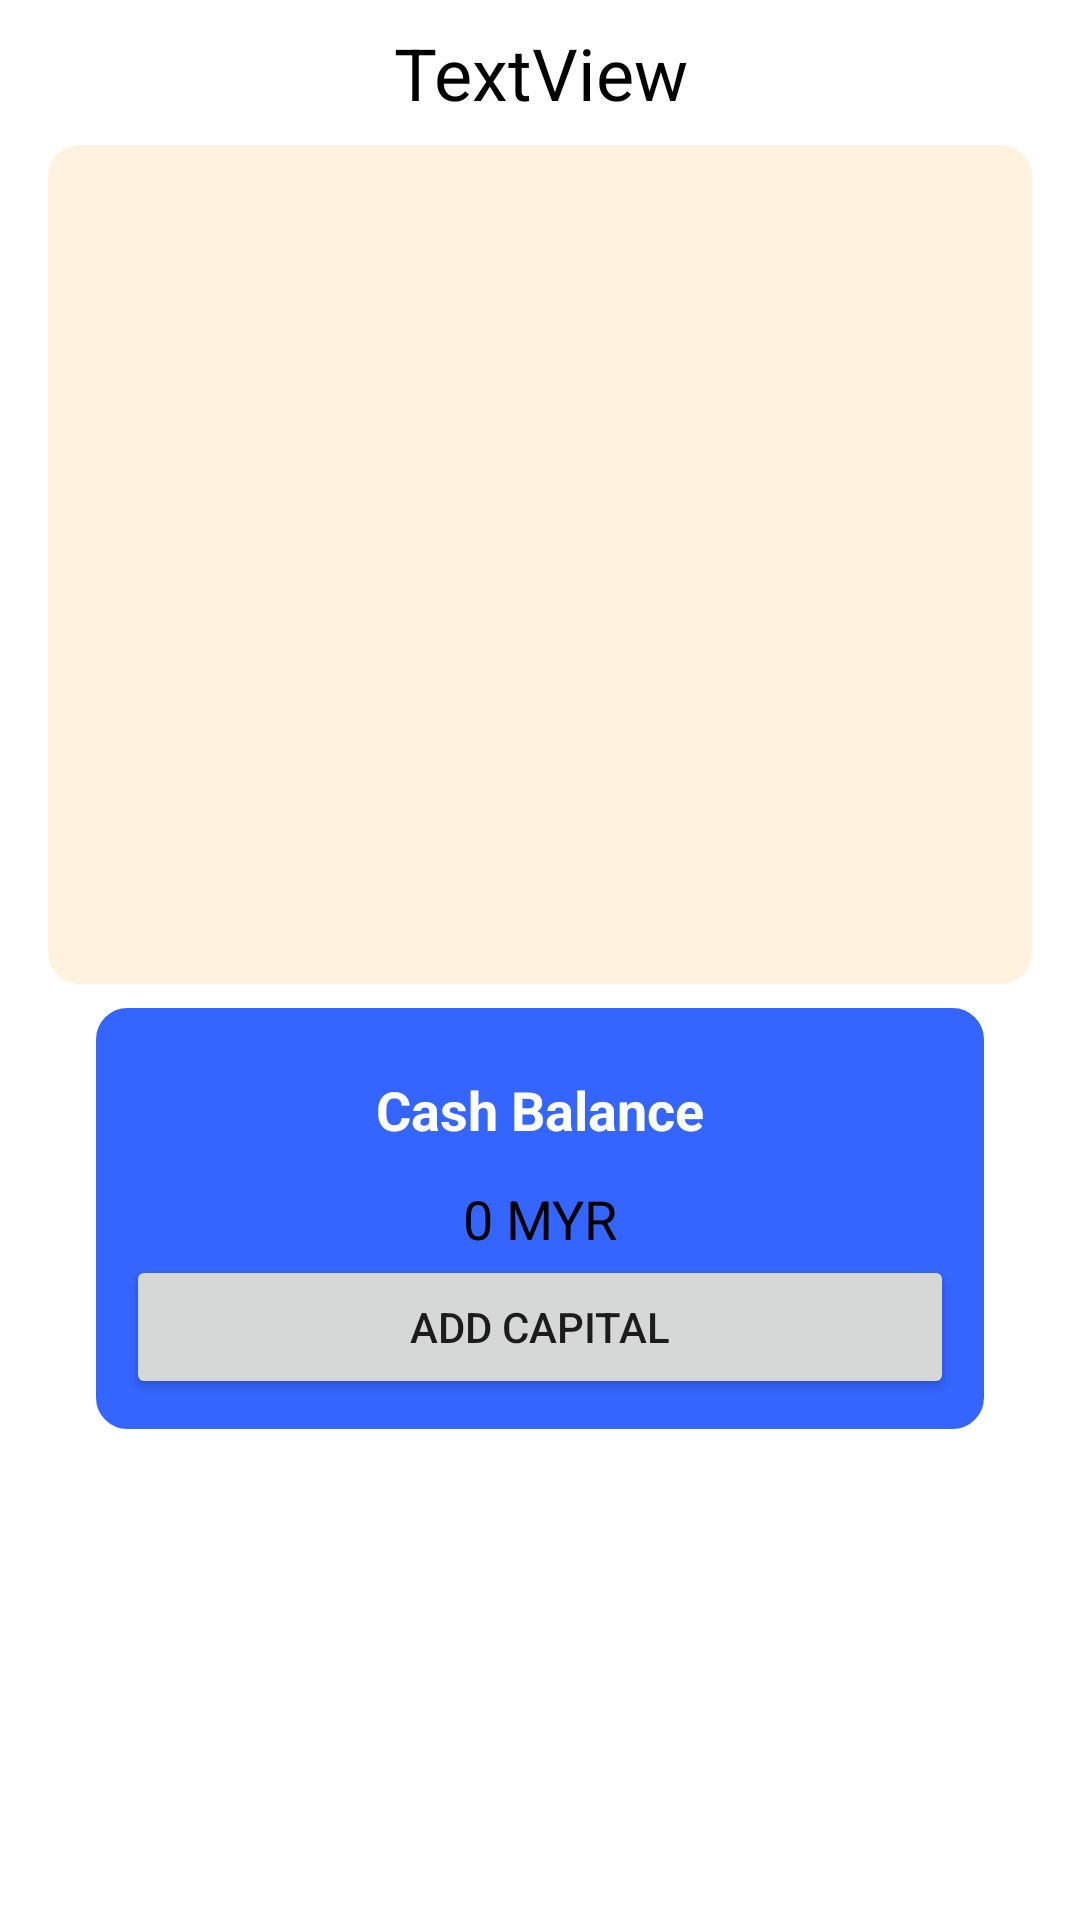

Write the Android layout XML for this screen, with the resource values it uses.
<!-- AndroidManifest.xml: application theme Theme.Bursa -->
<!-- res/layout/fragment_second.xml -->
<?xml version="1.0" encoding="utf-8"?>
<androidx.constraintlayout.widget.ConstraintLayout xmlns:android="http://schemas.android.com/apk/res/android"
    xmlns:app="http://schemas.android.com/apk/res-auto"
    xmlns:tools="http://schemas.android.com/tools"
    android:layout_width="match_parent"
    android:layout_height="match_parent"
    tools:context=".portfolio.SecondFragment">

    <androidx.constraintlayout.widget.ConstraintLayout
        android:id="@+id/constraintLayout3"
        android:layout_width="match_parent"
        android:layout_height="wrap_content"
        android:layout_marginStart="32dp"
        android:layout_marginTop="132dp"
        android:layout_marginEnd="32dp"
        android:background="@drawable/border"
        android:padding="10dp"
        app:layout_constraintBottom_toBottomOf="parent"
        app:layout_constraintEnd_toEndOf="parent"
        app:layout_constraintStart_toStartOf="parent"
        app:layout_constraintTop_toBottomOf="@+id/po_intro">

        <TextView
            android:id="@+id/cashBalance"
            android:layout_width="0dp"
            android:layout_height="wrap_content"
            android:background="@drawable/common_google_signin_btn_icon_light_normal_background"
            android:ems="10"
            android:gravity="center_vertical"
            android:inputType="textPersonName"
            android:text="0 MYR"
            android:textAlignment="center"
            android:textColor="@color/black"
            android:textSize="18sp"
            app:layout_constraintBottom_toBottomOf="parent"
            app:layout_constraintEnd_toEndOf="parent"
            app:layout_constraintStart_toStartOf="parent"
            app:layout_constraintTop_toTopOf="parent" />

        <Button
            android:id="@+id/buttonAddCapital"
            android:layout_width="0dp"
            android:layout_height="wrap_content"
            android:maxWidth="100dp"
            android:text="add capital"
            app:layout_constraintBottom_toBottomOf="parent"
            app:layout_constraintEnd_toEndOf="@+id/cashBalance"
            app:layout_constraintStart_toStartOf="@+id/cashBalance"
            app:layout_constraintTop_toBottomOf="@+id/cashBalance" />

        <TextView
            android:id="@+id/textView6"
            android:layout_width="wrap_content"
            android:layout_height="wrap_content"
            android:text="Cash Balance"
            android:textColor="@color/white"
            android:textSize="18sp"
            android:textStyle="bold"
            app:layout_constraintBottom_toTopOf="@+id/cashBalance"
            app:layout_constraintEnd_toEndOf="parent"
            app:layout_constraintStart_toStartOf="parent"
            app:layout_constraintTop_toTopOf="parent" />
    </androidx.constraintlayout.widget.ConstraintLayout>

    <TextView
        android:id="@+id/po_intro"
        android:layout_width="0dp"
        android:layout_height="wrap_content"
        android:layout_marginStart="16dp"
        android:layout_marginTop="8dp"
        android:layout_marginEnd="16dp"
        android:text="TextView"
        android:textAlignment="center"
        android:textColor="@color/black"
        android:textSize="24sp"
        app:layout_constraintEnd_toEndOf="parent"
        app:layout_constraintStart_toStartOf="parent"
        app:layout_constraintTop_toTopOf="parent" />

    <androidx.recyclerview.widget.RecyclerView
        android:id="@+id/portfolioRecyclerView"
        android:layout_width="match_parent"
        android:layout_height="0dp"
        android:layout_marginStart="16dp"
        android:layout_marginTop="8dp"
        android:layout_marginEnd="16dp"
        android:layout_marginBottom="8dp"
        android:background="@drawable/border"
        android:backgroundTint="#FFF2DF"
        app:layout_constraintBottom_toTopOf="@+id/constraintLayout3"
        app:layout_constraintEnd_toEndOf="parent"
        app:layout_constraintStart_toStartOf="parent"
        app:layout_constraintTop_toBottomOf="@+id/po_intro" />

</androidx.constraintlayout.widget.ConstraintLayout>
<!-- resources referenced by this layout -->
<resources>
  <!-- drawable border (drawable) -->
  <?xml version="1.0" encoding="utf-8"?>
  <shape xmlns:android="http://schemas.android.com/apk/res/android"
      android:shape="rectangle">
      <corners
          android:radius="10dp"/>
      <stroke
          android:color="#3466FF"
          android:width="1dp" />
      <solid
          android:color="#3466FF"/>
  </shape>
  <style name="Theme.Bursa" parent="Theme.MaterialComponents.DayNight.DarkActionBar">
          
          <item name="colorPrimary">@color/purple_500</item>
          <item name="colorPrimaryVariant">@color/purple_700</item>
          <item name="colorOnPrimary">@color/white</item>
          
          <item name="colorSecondary">@color/teal_200</item>
          <item name="colorSecondaryVariant">@color/teal_700</item>
          <item name="colorOnSecondary">@color/black</item>
          
          <item name="android:statusBarColor" tools:targetApi="l">?attr/colorPrimaryVariant</item>
          
      </style>
  <!-- not gathered from this repository: default colours our renderer supplied (Android Studio template values) -->
  <color name="purple_500">#FF6200EE</color>
  <color name="purple_700">#FF3700B3</color>
  <color name="teal_200">#FF03DAC5</color>
  <color name="teal_700">#FF018786</color>
  <color name="black">#FF000000</color>
  <color name="white">#FFFFFFFF</color>
</resources>
